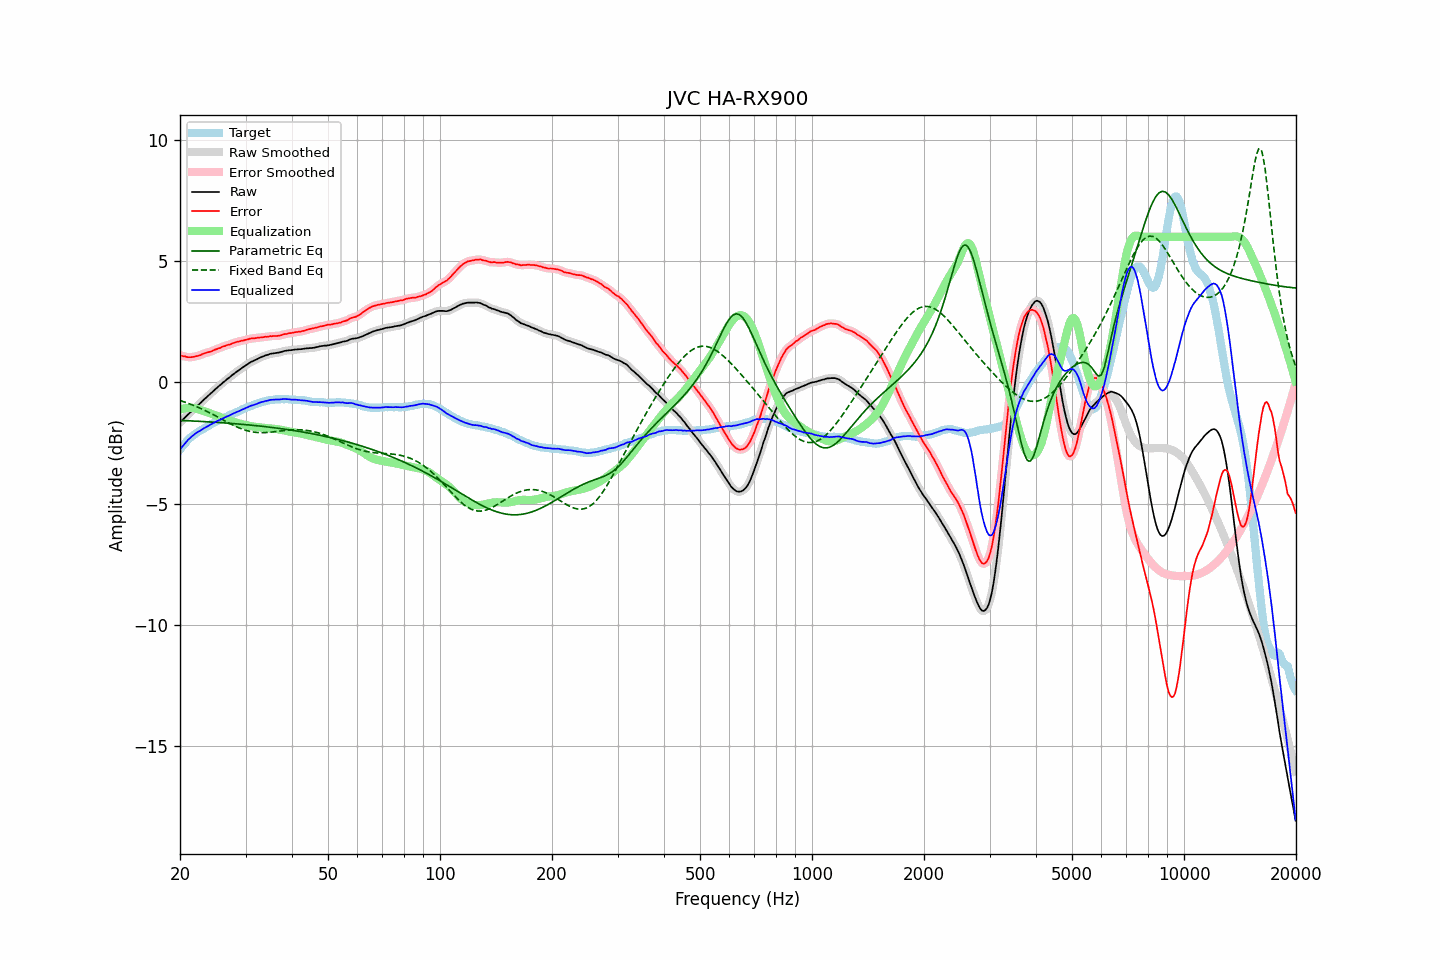

Data behind this chart, as committed beside it:
frequency, raw, error, smoothed, error_smoothed, equalization, parametric_eq, fixed_band_eq, equalized_raw, equalized_smoothed, target
20.00, -1.65, 1.12, -1.65, 1.12, -1.12, -1.57, -0.75, -2.77, -2.77, -2.77
20.20, -1.58, 1.10, -1.58, 1.10, -1.10, -1.57, -0.77, -2.68, -2.68, -2.68
20.40, -1.52, 1.08, -1.52, 1.08, -1.08, -1.57, -0.79, -2.60, -2.60, -2.60
20.61, -1.45, 1.08, -1.45, 1.07, -1.06, -1.57, -0.81, -2.52, -2.52, -2.53
20.81, -1.39, 1.05, -1.39, 1.05, -1.05, -1.58, -0.84, -2.44, -2.44, -2.44
21.02, -1.32, 1.04, -1.32, 1.04, -1.05, -1.58, -0.86, -2.37, -2.37, -2.36
21.23, -1.26, 1.04, -1.26, 1.04, -1.04, -1.58, -0.88, -2.31, -2.31, -2.30
21.44, -1.20, 1.04, -1.20, 1.04, -1.05, -1.59, -0.91, -2.25, -2.25, -2.24
21.66, -1.14, 1.05, -1.14, 1.05, -1.05, -1.59, -0.94, -2.19, -2.19, -2.19
21.87, -1.08, 1.06, -1.08, 1.06, -1.06, -1.59, -0.96, -2.14, -2.14, -2.14
22.09, -1.01, 1.08, -1.01, 1.08, -1.08, -1.60, -0.99, -2.09, -2.09, -2.09
22.31, -0.95, 1.09, -0.95, 1.09, -1.10, -1.60, -1.02, -2.05, -2.05, -2.04
22.54, -0.89, 1.11, -0.89, 1.11, -1.12, -1.60, -1.05, -2.01, -2.01, -2.00
22.76, -0.83, 1.13, -0.83, 1.14, -1.14, -1.61, -1.08, -1.97, -1.97, -1.96
22.99, -0.76, 1.17, -0.76, 1.17, -1.16, -1.61, -1.11, -1.92, -1.93, -1.93
23.22, -0.70, 1.19, -0.70, 1.19, -1.18, -1.61, -1.14, -1.89, -1.89, -1.90
23.45, -0.64, 1.21, -0.64, 1.22, -1.21, -1.62, -1.17, -1.85, -1.85, -1.86
23.69, -0.58, 1.23, -0.58, 1.23, -1.23, -1.62, -1.20, -1.81, -1.81, -1.82
23.92, -0.52, 1.25, -0.52, 1.25, -1.25, -1.63, -1.24, -1.78, -1.78, -1.78
24.16, -0.46, 1.27, -0.46, 1.27, -1.28, -1.63, -1.27, -1.74, -1.74, -1.73
24.40, -0.40, 1.30, -0.40, 1.30, -1.30, -1.63, -1.30, -1.70, -1.70, -1.70
24.65, -0.34, 1.33, -0.34, 1.32, -1.32, -1.64, -1.34, -1.67, -1.67, -1.67
24.89, -0.28, 1.36, -0.28, 1.36, -1.35, -1.64, -1.37, -1.63, -1.63, -1.64
25.14, -0.22, 1.38, -0.22, 1.38, -1.38, -1.65, -1.41, -1.60, -1.60, -1.60
25.39, -0.16, 1.41, -0.16, 1.40, -1.40, -1.65, -1.44, -1.56, -1.57, -1.57
25.65, -0.11, 1.42, -0.11, 1.43, -1.43, -1.66, -1.48, -1.54, -1.54, -1.53
25.91, -0.05, 1.46, -0.05, 1.45, -1.45, -1.66, -1.52, -1.51, -1.51, -1.51
26.16, 0.01, 1.49, 0.00, 1.48, -1.48, -1.67, -1.55, -1.47, -1.47, -1.48
26.43, 0.06, 1.50, 0.06, 1.51, -1.50, -1.67, -1.59, -1.45, -1.44, -1.44
26.69, 0.12, 1.53, 0.11, 1.53, -1.53, -1.67, -1.62, -1.41, -1.41, -1.41
26.96, 0.17, 1.55, 0.17, 1.55, -1.55, -1.68, -1.66, -1.38, -1.38, -1.38
27.23, 0.22, 1.56, 0.22, 1.57, -1.57, -1.68, -1.69, -1.36, -1.35, -1.34
27.50, 0.28, 1.59, 0.27, 1.59, -1.60, -1.69, -1.73, -1.32, -1.32, -1.31
27.77, 0.33, 1.62, 0.33, 1.62, -1.62, -1.70, -1.76, -1.29, -1.29, -1.29
28.05, 0.38, 1.63, 0.38, 1.64, -1.64, -1.70, -1.79, -1.26, -1.26, -1.26
28.33, 0.43, 1.66, 0.43, 1.66, -1.66, -1.71, -1.82, -1.23, -1.23, -1.24
28.62, 0.48, 1.69, 0.47, 1.68, -1.68, -1.71, -1.85, -1.20, -1.20, -1.21
28.90, 0.52, 1.69, 0.52, 1.70, -1.69, -1.72, -1.88, -1.18, -1.17, -1.17
29.19, 0.57, 1.72, 0.57, 1.71, -1.71, -1.72, -1.91, -1.14, -1.14, -1.15
29.48, 0.62, 1.72, 0.62, 1.72, -1.73, -1.73, -1.93, -1.11, -1.11, -1.10
29.78, 0.66, 1.74, 0.66, 1.74, -1.74, -1.73, -1.95, -1.09, -1.08, -1.08
30.08, 0.71, 1.76, 0.71, 1.75, -1.76, -1.74, -1.97, -1.05, -1.05, -1.05
30.38, 0.75, 1.77, 0.75, 1.78, -1.77, -1.75, -1.99, -1.03, -1.02, -1.02
30.68, 0.80, 1.79, 0.80, 1.79, -1.79, -1.75, -2.01, -0.99, -0.99, -0.99
30.99, 0.84, 1.81, 0.83, 1.81, -1.80, -1.76, -2.03, -0.96, -0.97, -0.98
31.30, 0.87, 1.81, 0.87, 1.82, -1.81, -1.77, -2.04, -0.94, -0.94, -0.95
31.61, 0.90, 1.82, 0.90, 1.82, -1.82, -1.77, -2.05, -0.92, -0.92, -0.92
31.93, 0.93, 1.83, 0.93, 1.83, -1.83, -1.78, -2.06, -0.90, -0.90, -0.90
32.24, 0.96, 1.84, 0.96, 1.84, -1.84, -1.79, -2.06, -0.88, -0.88, -0.88
32.57, 1.00, 1.85, 1.00, 1.85, -1.85, -1.79, -2.07, -0.85, -0.85, -0.85
32.89, 1.03, 1.85, 1.03, 1.85, -1.85, -1.80, -2.07, -0.83, -0.83, -0.82
33.22, 1.06, 1.86, 1.06, 1.86, -1.86, -1.81, -2.07, -0.80, -0.80, -0.80
33.55, 1.08, 1.86, 1.08, 1.87, -1.87, -1.82, -2.07, -0.79, -0.79, -0.79
33.89, 1.11, 1.89, 1.11, 1.88, -1.88, -1.82, -2.07, -0.77, -0.77, -0.78
34.23, 1.13, 1.88, 1.13, 1.89, -1.89, -1.83, -2.06, -0.76, -0.76, -0.75
34.57, 1.15, 1.89, 1.15, 1.89, -1.89, -1.84, -2.06, -0.74, -0.74, -0.74
34.92, 1.18, 1.91, 1.17, 1.90, -1.90, -1.85, -2.05, -0.72, -0.73, -0.73
35.27, 1.19, 1.90, 1.19, 1.91, -1.90, -1.85, -2.05, -0.71, -0.71, -0.72
35.62, 1.20, 1.92, 1.20, 1.91, -1.91, -1.86, -2.04, -0.71, -0.71, -0.72
35.97, 1.21, 1.92, 1.21, 1.91, -1.91, -1.87, -2.03, -0.71, -0.71, -0.71
... 635 more rows
